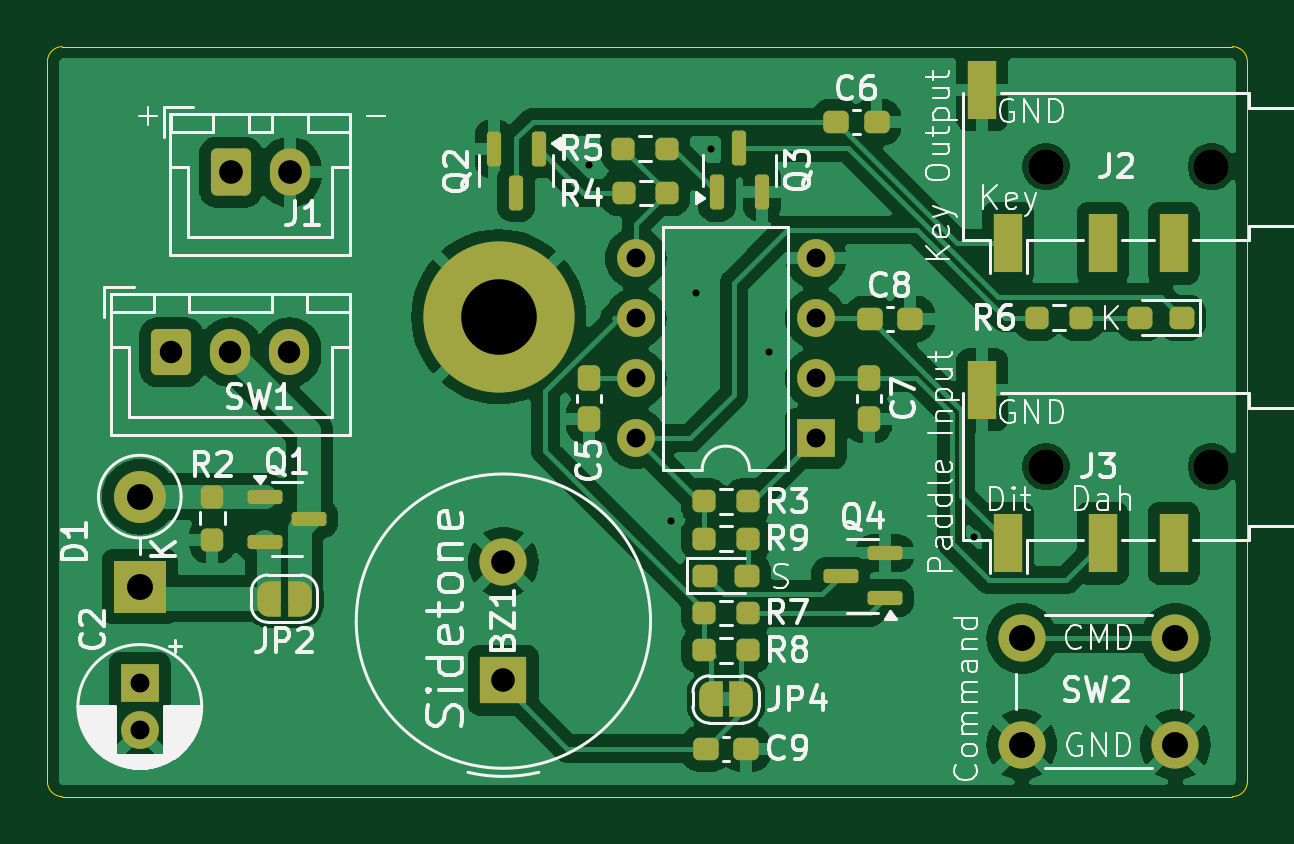
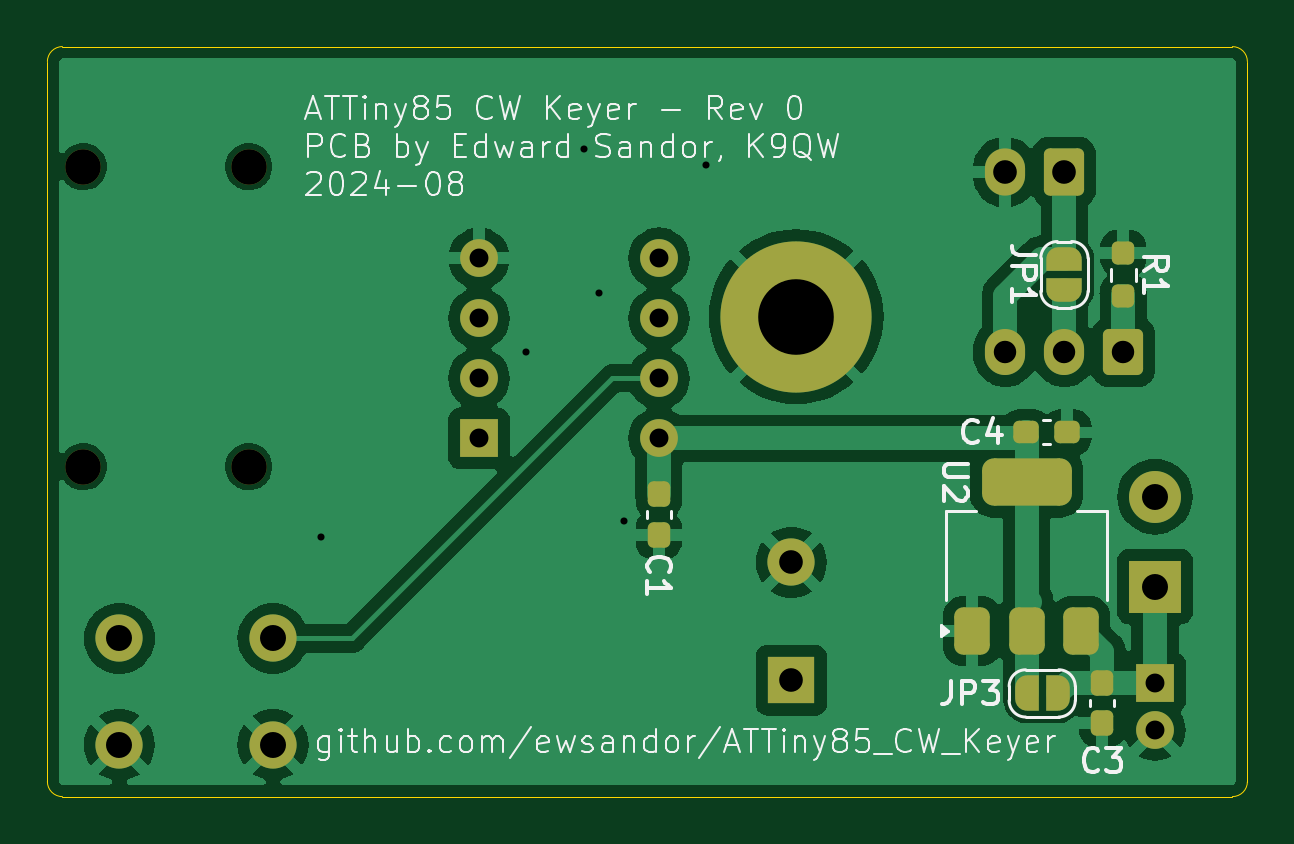
Circuit board: 11 layer files. Board 50.8 x 31.8 mm.
- bottom_copper: K9QW_ATTiny_CW_Keyer-B_Cu.gbr (64938 bytes)
- bottom_mask: K9QW_ATTiny_CW_Keyer-B_Mask.gbr (4548 bytes)
- paste: K9QW_ATTiny_CW_Keyer-B_Paste.gbr (1972 bytes)
- bottom_silk: K9QW_ATTiny_CW_Keyer-B_Silkscreen.gbr (51749 bytes)
- outline: K9QW_ATTiny_CW_Keyer-Edge_Cuts.gbr (1015 bytes)
- top_copper: K9QW_ATTiny_CW_Keyer-F_Cu.gbr (102697 bytes)
- top_mask: K9QW_ATTiny_CW_Keyer-F_Mask.gbr (6496 bytes)
- paste: K9QW_ATTiny_CW_Keyer-F_Paste.gbr (3935 bytes)
- top_silk: K9QW_ATTiny_CW_Keyer-F_Silkscreen.gbr (81774 bytes)
- drill: K9QW_ATTiny_CW_Keyer-NPTH.drl (396 bytes)
- drill: K9QW_ATTiny_CW_Keyer-PTH.drl (1076 bytes)

=== bottom_copper: K9QW_ATTiny_CW_Keyer-B_Cu.gbr (64938 bytes, source omitted) ===
=== bottom_mask: K9QW_ATTiny_CW_Keyer-B_Mask.gbr (4548 bytes, source withheld) ===
=== paste: K9QW_ATTiny_CW_Keyer-B_Paste.gbr (1972 bytes, source withheld) ===
=== bottom_silk: K9QW_ATTiny_CW_Keyer-B_Silkscreen.gbr (51749 bytes, source omitted) ===
=== outline: K9QW_ATTiny_CW_Keyer-Edge_Cuts.gbr ===
%TF.GenerationSoftware,KiCad,Pcbnew,8.0.4-1.fc40*%
%TF.CreationDate,2024-08-13T21:32:46-05:00*%
%TF.ProjectId,K9QW_ATTiny_CW_Keyer,4b395157-5f41-4545-9469-6e795f43575f,rev?*%
%TF.SameCoordinates,Original*%
%TF.FileFunction,Profile,NP*%
%FSLAX46Y46*%
G04 Gerber Fmt 4.6, Leading zero omitted, Abs format (unit mm)*
G04 Created by KiCad (PCBNEW 8.0.4-1.fc40) date 2024-08-13 21:32:46*
%MOMM*%
%LPD*%
G01*
G04 APERTURE LIST*
%TA.AperFunction,Profile*%
%ADD10C,0.050000*%
%TD*%
G04 APERTURE END LIST*
D10*
X126491433Y-117221567D02*
X126492000Y-86741000D01*
X176657567Y-117856567D02*
X127126433Y-117856567D01*
X177292000Y-86741000D02*
X177292567Y-117221567D01*
X127127000Y-86106000D02*
X176657000Y-86106000D01*
X127126433Y-117856567D02*
G75*
G02*
X126491433Y-117221567I-1J634999D01*
G01*
X126492000Y-86741000D02*
G75*
G02*
X127127000Y-86106000I634999J1D01*
G01*
X177292567Y-117221567D02*
G75*
G02*
X176657567Y-117856567I-634999J-1D01*
G01*
X176657000Y-86106000D02*
G75*
G02*
X177292000Y-86741000I0J-635000D01*
G01*
M02*

=== top_copper: K9QW_ATTiny_CW_Keyer-F_Cu.gbr (102697 bytes, source omitted) ===
=== top_mask: K9QW_ATTiny_CW_Keyer-F_Mask.gbr (6496 bytes, source omitted) ===
=== paste: K9QW_ATTiny_CW_Keyer-F_Paste.gbr ===
%TF.GenerationSoftware,KiCad,Pcbnew,8.0.4-1.fc40*%
%TF.CreationDate,2024-08-13T21:32:28-05:00*%
%TF.ProjectId,K9QW_ATTiny_CW_Keyer,4b395157-5f41-4545-9469-6e795f43575f,rev?*%
%TF.SameCoordinates,Original*%
%TF.FileFunction,Paste,Top*%
%TF.FilePolarity,Positive*%
%FSLAX46Y46*%
G04 Gerber Fmt 4.6, Leading zero omitted, Abs format (unit mm)*
G04 Created by KiCad (PCBNEW 8.0.4-1.fc40) date 2024-08-13 21:32:28*
%MOMM*%
%LPD*%
G01*
G04 APERTURE LIST*
G04 Aperture macros list*
%AMRoundRect*
0 Rectangle with rounded corners*
0 $1 Rounding radius*
0 $2 $3 $4 $5 $6 $7 $8 $9 X,Y pos of 4 corners*
0 Add a 4 corners polygon primitive as box body*
4,1,4,$2,$3,$4,$5,$6,$7,$8,$9,$2,$3,0*
0 Add four circle primitives for the rounded corners*
1,1,$1+$1,$2,$3*
1,1,$1+$1,$4,$5*
1,1,$1+$1,$6,$7*
1,1,$1+$1,$8,$9*
0 Add four rect primitives between the rounded corners*
20,1,$1+$1,$2,$3,$4,$5,0*
20,1,$1+$1,$4,$5,$6,$7,0*
20,1,$1+$1,$6,$7,$8,$9,0*
20,1,$1+$1,$8,$9,$2,$3,0*%
G04 Aperture macros list end*
%ADD10RoundRect,0.237500X-0.237500X0.300000X-0.237500X-0.300000X0.237500X-0.300000X0.237500X0.300000X0*%
%ADD11RoundRect,0.237500X-0.237500X0.250000X-0.237500X-0.250000X0.237500X-0.250000X0.237500X0.250000X0*%
%ADD12RoundRect,0.150000X-0.587500X-0.150000X0.587500X-0.150000X0.587500X0.150000X-0.587500X0.150000X0*%
%ADD13R,1.200000X2.500000*%
%ADD14RoundRect,0.237500X-0.250000X-0.237500X0.250000X-0.237500X0.250000X0.237500X-0.250000X0.237500X0*%
%ADD15RoundRect,0.237500X0.250000X0.237500X-0.250000X0.237500X-0.250000X-0.237500X0.250000X-0.237500X0*%
%ADD16RoundRect,0.150000X-0.150000X0.587500X-0.150000X-0.587500X0.150000X-0.587500X0.150000X0.587500X0*%
%ADD17RoundRect,0.237500X-0.300000X-0.237500X0.300000X-0.237500X0.300000X0.237500X-0.300000X0.237500X0*%
%ADD18RoundRect,0.237500X0.287500X0.237500X-0.287500X0.237500X-0.287500X-0.237500X0.287500X-0.237500X0*%
%ADD19RoundRect,0.150000X0.150000X-0.587500X0.150000X0.587500X-0.150000X0.587500X-0.150000X-0.587500X0*%
%ADD20RoundRect,0.237500X-0.287500X-0.237500X0.287500X-0.237500X0.287500X0.237500X-0.287500X0.237500X0*%
%ADD21RoundRect,0.150000X0.587500X0.150000X-0.587500X0.150000X-0.587500X-0.150000X0.587500X-0.150000X0*%
G04 APERTURE END LIST*
D10*
%TO.C,C5*%
X149428200Y-100153300D03*
X149428200Y-101878300D03*
%TD*%
D11*
%TO.C,R2*%
X133477000Y-106982900D03*
X133477000Y-105157900D03*
%TD*%
D12*
%TO.C,Q1*%
X137574500Y-106107100D03*
X135699500Y-107057100D03*
X135699500Y-105157100D03*
%TD*%
D13*
%TO.C,J2*%
X171168000Y-94436000D03*
X174168000Y-94436000D03*
X166068000Y-87936000D03*
X167168000Y-94436000D03*
%TD*%
%TO.C,J3*%
X171168000Y-107136000D03*
X174168000Y-107136000D03*
X166068000Y-100636000D03*
X167168000Y-107136000D03*
%TD*%
D10*
%TO.C,C7*%
X161262400Y-101868600D03*
X161262400Y-100143600D03*
%TD*%
D14*
%TO.C,R6*%
X168405800Y-97586800D03*
X170230800Y-97586800D03*
%TD*%
D15*
%TO.C,R9*%
X156131900Y-106934000D03*
X154306900Y-106934000D03*
%TD*%
D16*
%TO.C,Q2*%
X146339600Y-92299000D03*
X145389600Y-90424000D03*
X147289600Y-90424000D03*
%TD*%
D17*
%TO.C,C8*%
X163023400Y-97634400D03*
X161298400Y-97634400D03*
%TD*%
D15*
%TO.C,R4*%
X150903000Y-92303600D03*
X152728000Y-92303600D03*
%TD*%
D14*
%TO.C,R3*%
X156133800Y-105359200D03*
X154308800Y-105359200D03*
%TD*%
%TO.C,R5*%
X150877900Y-90424000D03*
X152702900Y-90424000D03*
%TD*%
D18*
%TO.C,D2*%
X172759400Y-97586800D03*
X174509400Y-97586800D03*
%TD*%
D17*
%TO.C,C6*%
X161593700Y-89306400D03*
X159868700Y-89306400D03*
%TD*%
D19*
%TO.C,Q3*%
X154839500Y-92275900D03*
X156739500Y-92275900D03*
X155789500Y-90400900D03*
%TD*%
D17*
%TO.C,C9*%
X156081900Y-115824000D03*
X154356900Y-115824000D03*
%TD*%
D15*
%TO.C,R8*%
X156131900Y-111658400D03*
X154306900Y-111658400D03*
%TD*%
D14*
%TO.C,R7*%
X154306900Y-110083600D03*
X156131900Y-110083600D03*
%TD*%
D20*
%TO.C,D3*%
X154344400Y-108508800D03*
X156094400Y-108508800D03*
%TD*%
D21*
%TO.C,Q4*%
X161948100Y-109458800D03*
X161948100Y-107558800D03*
X160073100Y-108508800D03*
%TD*%
M02*

=== top_silk: K9QW_ATTiny_CW_Keyer-F_Silkscreen.gbr (81774 bytes, source omitted) ===
=== drill: K9QW_ATTiny_CW_Keyer-NPTH.drl ===
M48
; DRILL file {KiCad 8.0.4-1.fc40} date 2024-08-13T21:32:55-0500
; FORMAT={-:-/ absolute / inch / decimal}
; #@! TF.CreationDate,2024-08-13T21:32:55-05:00
; #@! TF.GenerationSoftware,Kicad,Pcbnew,8.0.4-1.fc40
; #@! TF.FileFunction,NonPlated,1,2,NPTH
FMAT,2
INCH
; #@! TA.AperFunction,NonPlated,NPTH,ComponentDrill
T1C0.0591
%
G90
G05
T1
X6.6444Y-3.59
X6.6444Y-4.09
X6.92Y-3.59
X6.92Y-4.09
M30

=== drill: K9QW_ATTiny_CW_Keyer-PTH.drl ===
M48
; DRILL file {KiCad 8.0.4-1.fc40} date 2024-08-13T21:32:55-0500
; FORMAT={-:-/ absolute / inch / decimal}
; #@! TF.CreationDate,2024-08-13T21:32:55-05:00
; #@! TF.GenerationSoftware,Kicad,Pcbnew,8.0.4-1.fc40
; #@! TF.FileFunction,Plated,1,2,PTH
FMAT,2
INCH
; #@! TA.AperFunction,Plated,PTH,ViaDrill
T1C0.0118
; #@! TA.AperFunction,Plated,PTH,ComponentDrill
T2C0.0315
; #@! TA.AperFunction,Plated,PTH,ComponentDrill
T3C0.0374
; #@! TA.AperFunction,Plated,PTH,ComponentDrill
T4C0.0394
; #@! TA.AperFunction,Plated,PTH,ComponentDrill
T5C0.0433
; #@! TA.AperFunction,Plated,PTH,ComponentDrill
T6C0.1260
%
G90
G05
T1
X5.882Y-3.588
X6.019Y-4.18
X6.061Y-3.8
X6.086Y-3.56
X6.182Y-3.899
X6.524Y-4.208
T2
X5.134Y-4.4504
X5.134Y-4.5291
X5.9607Y-3.7429
X5.9607Y-3.8429
X5.9607Y-3.9429
X5.9607Y-4.0429
X6.2607Y-3.7429
X6.2607Y-3.8429
X6.2607Y-3.9429
X6.2607Y-4.0429
T3
X5.1866Y-3.8993
X5.285Y-3.8993
X5.3834Y-3.8993
T4
X5.2858Y-3.5993
X5.3842Y-3.5993
X5.74Y-4.2491
X5.74Y-4.446
T5
X5.134Y-4.14
X5.134Y-4.29
X6.604Y-4.3764
X6.604Y-4.5536
X6.86Y-4.3764
X6.86Y-4.5536
T6
X5.732Y-3.84
M30
